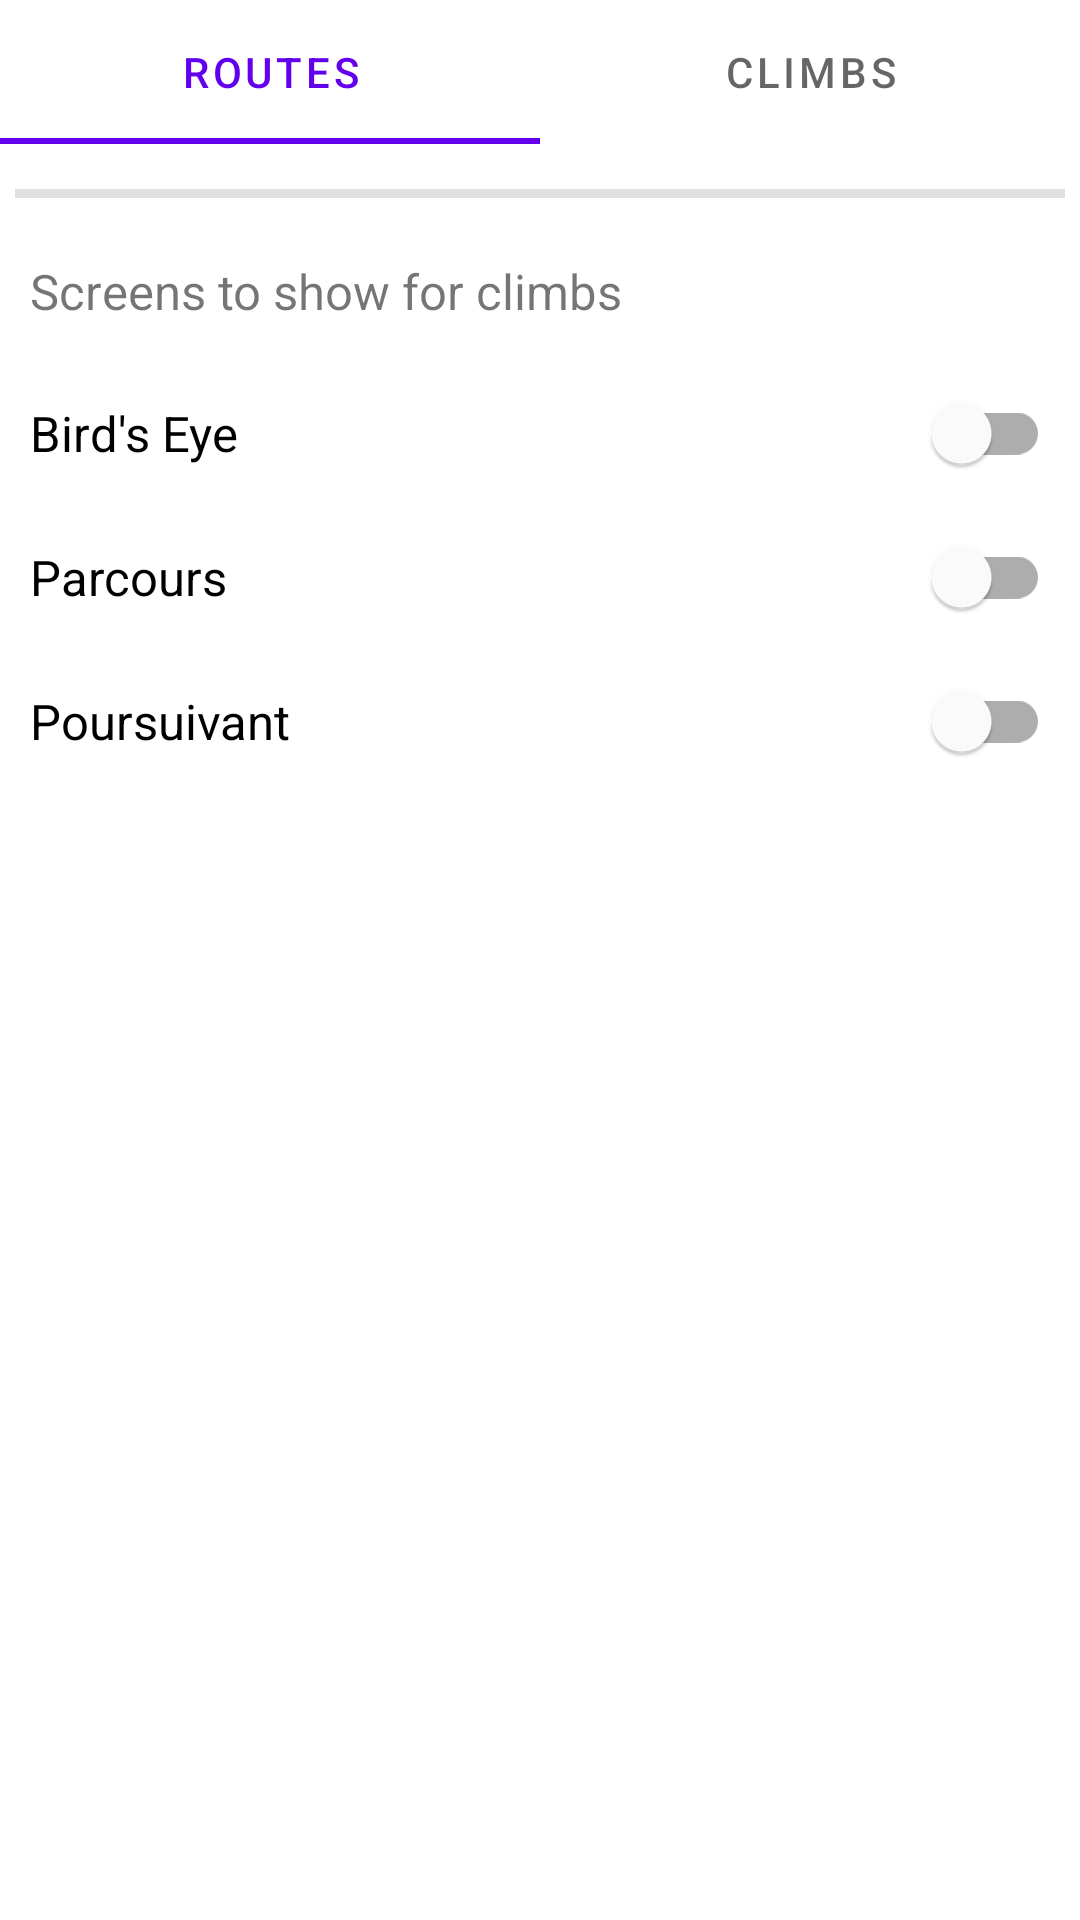

Reconstruct the res/layout file that produces this screen, plus the resources it refers to.
<!-- AndroidManifest.xml: application theme Theme.ClimbViewer -->
<!-- res/layout/activity_main.xml -->
<?xml version="1.0" encoding="utf-8"?>
<RelativeLayout xmlns:android="http://schemas.android.com/apk/res/android"
    xmlns:app="http://schemas.android.com/apk/res-auto"
    xmlns:tools="http://schemas.android.com/tools"
    android:layout_width="match_parent"
    android:layout_height="match_parent"
    tools:context=".MainActivity">

    <TextView
        android:id="@+id/title"
        android:layout_width="wrap_content"
        android:layout_height="wrap_content"
        android:gravity="center"
        android:minHeight="?actionBarSize"
        android:padding="@dimen/appbar_padding"
        android:text="@string/app_name"
        android:textAppearance="@style/TextAppearance.Widget.AppCompat.Toolbar.Title" />

    <com.google.android.material.tabs.TabLayout
        android:id="@+id/tabs"
        android:layout_width="match_parent"
        android:layout_height="wrap_content">
        <com.google.android.material.tabs.TabItem
            android:layout_width="wrap_content"
            android:layout_height="wrap_content"
            android:text="Routes" />

        <com.google.android.material.tabs.TabItem
            android:layout_width="wrap_content"
            android:layout_height="wrap_content"
            android:text="Climbs" />

    </com.google.android.material.tabs.TabLayout>

    <androidx.viewpager2.widget.ViewPager2
        android:id="@+id/view_pager"
        android:layout_width="match_parent"
        android:layout_height="wrap_content"
        android:layout_below="@id/tabs"
        app:layout_behavior="@string/appbar_scrolling_view_behavior" />

    <LinearLayout
        android:layout_width="match_parent"
        android:layout_height="wrap_content"
        android:orientation="vertical"
        android:layout_below="@id/view_pager"
        android:layout_marginLeft="5dp"
        android:layout_marginRight="5dp"
        android:layout_marginTop="15dp">

        <View
            android:id="@+id/divider"
            android:layout_width="match_parent"
            android:layout_height="3dp"
            android:background="?android:attr/listDivider" />

        <TextView
            android:layout_width="match_parent"
            android:layout_height="wrap_content"
            android:text="Screens to show for climbs"
            android:textSize="8pt"
            android:layout_marginStart="5dp"
            android:layout_marginTop="20dp"
            android:layout_marginBottom="10dp"/>
        <com.google.android.material.switchmaterial.SwitchMaterial
            android:id="@+id/swiMap"
            android:layout_width="match_parent"
            android:layout_height="wrap_content"
            android:paddingTop="5dp"
            android:textSize="8pt"
            android:textColor="#000000"
            android:paddingStart="5dp"
            android:paddingEnd="5dp"
            android:text="Bird's Eye" />

        <com.google.android.material.switchmaterial.SwitchMaterial
            android:id="@+id/swiClimb"
            android:layout_width="match_parent"
            android:layout_height="wrap_content"
            android:paddingTop="5dp"
            android:textSize="8pt"
            android:textColor="#000000"
            android:paddingStart="5dp"
            android:paddingEnd="5dp"
            android:text="Parcours" />

        <com.google.android.material.switchmaterial.SwitchMaterial
            android:id="@+id/swiPursuit"
            android:layout_width="match_parent"
            android:layout_height="wrap_content"
            android:paddingTop="5dp"
            android:textSize="8pt"
            android:textColor="#000000"
            android:paddingStart="5dp"
            android:paddingEnd="5dp"
            android:text="Poursuivant" />

    </LinearLayout>
    <RelativeLayout
        android:id="@+id/climbCompletePanel"
        android:layout_width="match_parent"
        android:layout_height="wrap_content"
        android:background="@color/white"
        android:layout_alignParentBottom="true"
        android:visibility="gone">
        <include layout="@layout/summary_panel" />
    </RelativeLayout>
</RelativeLayout>
<!-- res/layout/summary_panel.xml (included above) -->
<LinearLayout xmlns:android="http://schemas.android.com/apk/res/android"
    xmlns:tools="http://schemas.android.com/tools"
    xmlns:app="http://schemas.android.com/apk/res-auto"
    android:id="@+id/summaryPanel"
    android:layout_width="match_parent"
    android:layout_height="wrap_content"
    android:layout_marginTop="10dp"
    android:layout_weight="50"
    android:background="@drawable/layout_border"
    android:orientation="vertical"
    android:padding="8dp">

    <TextView
        android:layout_width="match_parent"
        android:layout_height="wrap_content"
        android:text="LAST SEGMENT"
        android:textSize="28dp"
        android:textStyle="bold" />

    <RelativeLayout
        android:layout_width="match_parent"
        android:layout_height="wrap_content">
        <TextView
            android:layout_width="wrap_content"
            android:layout_height="wrap_content"
            android:fontFamily="@font/oswald_bold"
            android:text="Distance"
            android:maxLines="1"
            android:textSize="40sp"
            android:autoSizeMaxTextSize="40sp"
            android:autoSizeMinTextSize="28sp"
            android:autoSizeStepGranularity="2sp"
            android:autoSizeTextType="uniform"
            android:textColor="@color/design_default_color_primary"
            android:layout_alignParentLeft="true"/>
        <TextView
            android:id="@+id/txtSegmentDist"
            android:layout_width="wrap_content"
            android:layout_height="wrap_content"
            android:fontFamily="@font/oswald_bold"
            android:text="88.88km"
            android:maxLines="1"
            android:textSize="40sp"
            android:autoSizeMaxTextSize="40sp"
            android:autoSizeMinTextSize="28sp"
            android:autoSizeStepGranularity="2sp"
            android:autoSizeTextType="uniform"
            android:layout_alignParentRight="true"
            android:textColor="@color/design_default_color_primary_dark"
            android:textStyle="bold" />
    </RelativeLayout>
    <RelativeLayout
        android:layout_width="match_parent"
        android:layout_height="wrap_content">
        <TextView
            android:layout_width="wrap_content"
            android:layout_height="wrap_content"
            android:fontFamily="@font/oswald_bold"
            android:text="Time"
            android:maxLines="1"
            android:textSize="40sp"
            android:autoSizeMaxTextSize="40sp"
            android:autoSizeMinTextSize="28sp"
            android:autoSizeStepGranularity="2sp"
            android:autoSizeTextType="uniform"
            android:textColor="@color/design_default_color_primary"
            android:layout_alignParentLeft="true"/>
        <TextView
            android:id="@+id/txtSegmentTime"
            android:layout_width="wrap_content"
            android:layout_height="wrap_content"
            android:fontFamily="@font/oswald_bold"
            android:text="8.88s"
            android:maxLines="1"
            android:textSize="40sp"
            android:autoSizeMaxTextSize="40sp"
            android:autoSizeMinTextSize="28sp"
            android:autoSizeStepGranularity="2sp"
            android:autoSizeTextType="uniform"
            android:layout_alignParentRight="true"
            android:textColor="@color/design_default_color_primary_dark"
            android:textStyle="bold" />
    </RelativeLayout>
    <RelativeLayout
        android:layout_width="match_parent"
        android:layout_height="wrap_content">
        <TextView
            android:layout_width="wrap_content"
            android:layout_height="wrap_content"
            android:fontFamily="@font/oswald_bold"
            android:text="PB"
            android:maxLines="1"
            android:textSize="40sp"
            android:autoSizeMaxTextSize="40sp"
            android:autoSizeMinTextSize="28sp"
            android:autoSizeStepGranularity="2sp"
            android:autoSizeTextType="uniform"
            android:textColor="@color/design_default_color_primary"
            android:layout_alignParentLeft="true"/>
        <TextView
            android:id="@+id/txtSegmentPB"
            android:layout_width="wrap_content"
            android:layout_height="wrap_content"
            android:fontFamily="@font/oswald_bold"
            android:text="8.88s"
            android:maxLines="1"
            android:textSize="40sp"
            android:autoSizeMaxTextSize="40sp"
            android:autoSizeMinTextSize="28sp"
            android:autoSizeStepGranularity="2sp"
            android:autoSizeTextType="uniform"
            android:textColor="@color/design_default_color_primary_dark"
            android:layout_alignParentRight="true"
            android:textStyle="bold" />
    </RelativeLayout>
    <TextView
        android:id="@+id/txtNewPB"
        android:layout_width="match_parent"
        android:layout_height="wrap_content"
        android:fontFamily="@font/oswald_bold"
        android:text="*** NEW PB ***"
        android:maxLines="1"
        android:textSize="40sp"
        android:autoSizeMaxTextSize="40sp"
        android:autoSizeMinTextSize="28sp"
        android:autoSizeStepGranularity="2sp"
        android:autoSizeTextType="uniform"
        android:textAlignment="center"
        android:gravity="center_horizontal"
        android:textColor="#00ff00"
        android:textStyle="bold" />

</LinearLayout>
<!-- resources referenced by this layout -->
<resources>
  <color name="white">#FFFFFFFF</color>
  <!-- drawable layout_border (drawable) -->
  <?xml version="1.0" encoding="utf-8"?>
  <shape xmlns:android="http://schemas.android.com/apk/res/android" android:shape="rectangle">
      <corners android:radius="20dp"/>
      <padding android:left="3dp" android:right="3dp" android:top="3dp" android:bottom="3dp"/>
      <stroke android:width="3dp" android:color="#333333"/>
  </shape>
  <string name="app_name">Ride Meister</string>
  <style name="Theme.ClimbViewer" parent="Theme.MaterialComponents.DayNight.DarkActionBar">
          
          <item name="colorPrimary">@color/purple_500</item>
          <item name="colorPrimaryVariant">@color/purple_700</item>
          <item name="colorOnPrimary">@color/white</item>
          
          <item name="colorSecondary">@color/teal_200</item>
          <item name="colorSecondaryVariant">@color/teal_700</item>
          <item name="colorOnSecondary">@color/black</item>
          
          <item name="android:statusBarColor" tools:targetApi="l">?attr/colorPrimaryVariant</item>
          
          
      </style>
  <color name="purple_500">#FF6200EE</color>
  <color name="purple_700">#FF3700B3</color>
  <color name="teal_200">#FF03DAC5</color>
  <color name="teal_700">#FF018786</color>
  <color name="black">#FF000000</color>
</resources>
